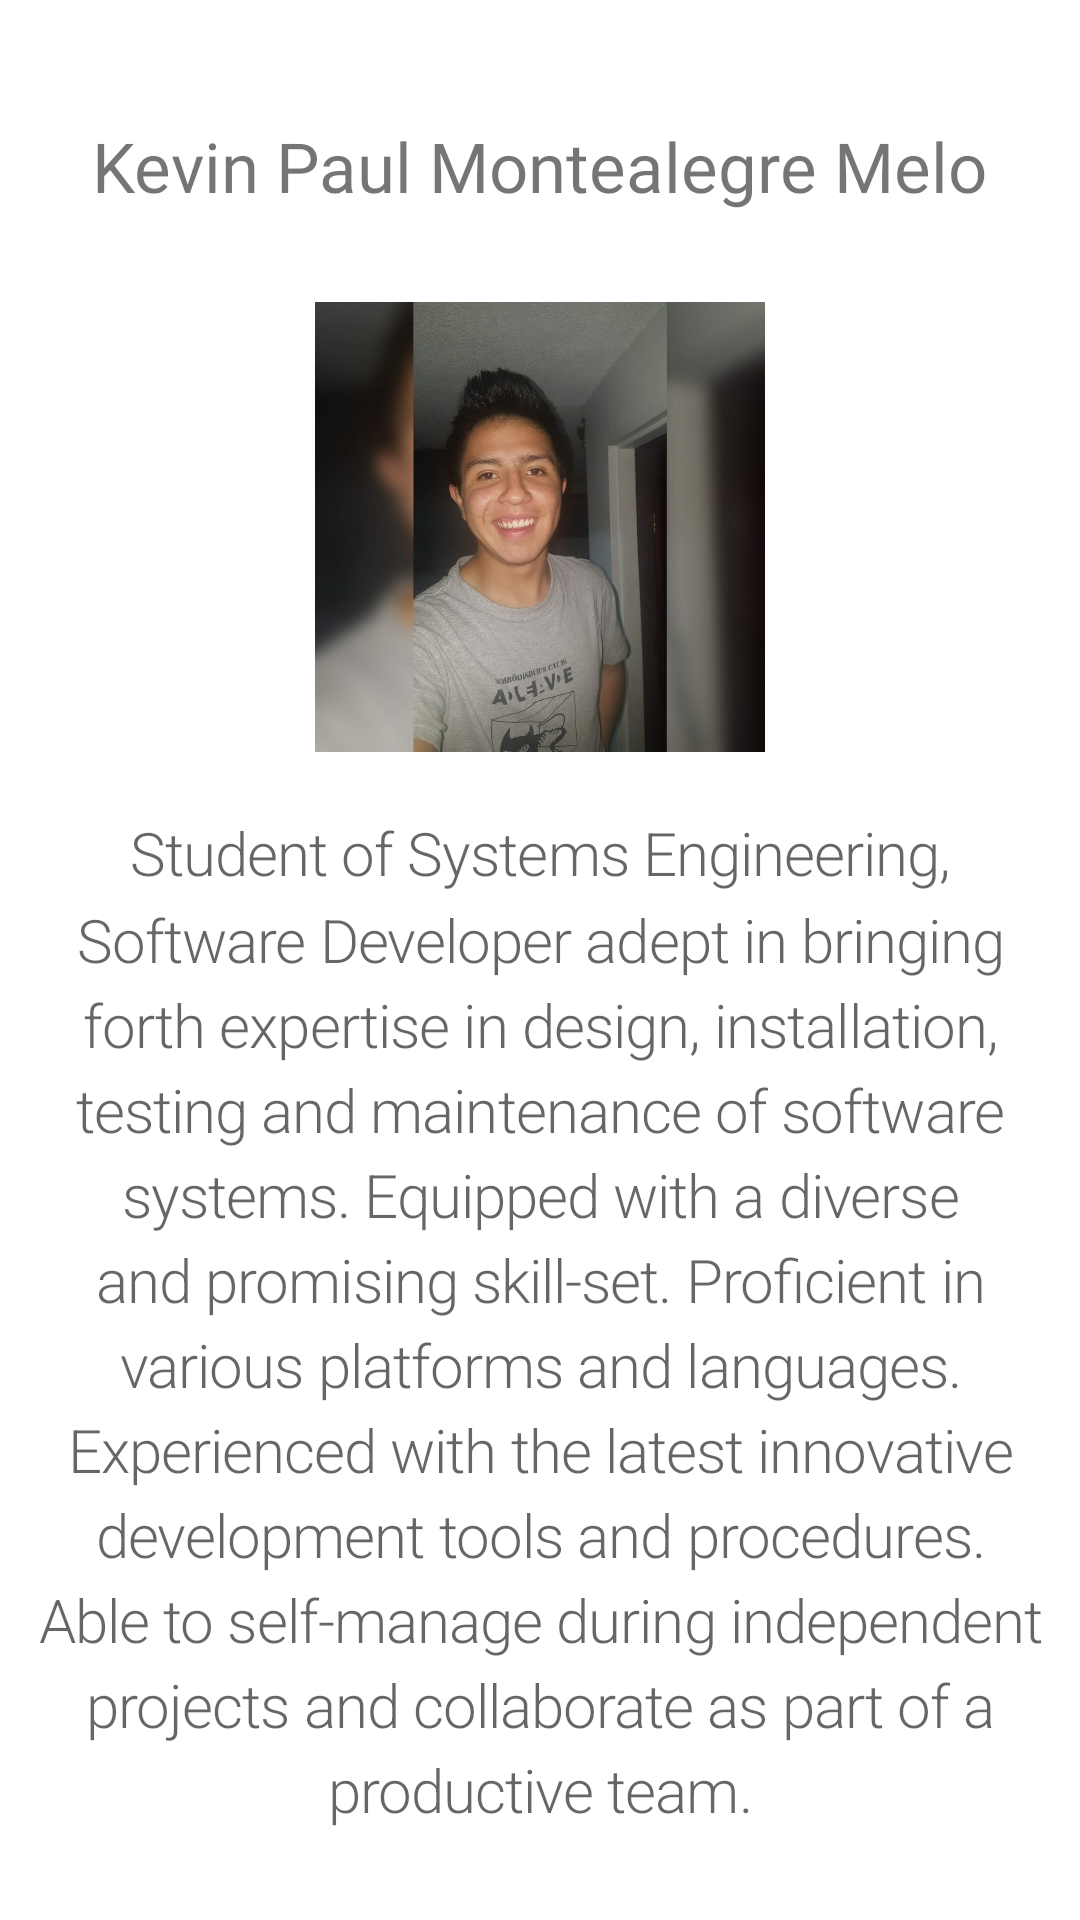

This screen was rendered from an Android layout file. Write that file and the resources it references.
<!-- AndroidManifest.xml: application theme Theme.Aboutme -->
<!-- res/layout/fragment_profile.xml -->
<?xml version="1.0" encoding="utf-8"?>
<FrameLayout xmlns:android="http://schemas.android.com/apk/res/android"
    xmlns:tools="http://schemas.android.com/tools"
    android:layout_width="match_parent"
    android:layout_height="match_parent"
    xmlns:app="http://schemas.android.com/apk/res-auto"
    tools:context=".ui.ProfileFragment">



    <ScrollView
        android:id="@+id/scrollView"
        android:layout_width="match_parent"
        android:layout_height="wrap_content">


    <LinearLayout
        android:layout_width="match_parent"
        android:layout_height="wrap_content"
        android:orientation="vertical">

        <TextView
            android:layout_width="wrap_content"
            android:layout_height="wrap_content"
            android:layout_gravity="center"
            android:layout_marginTop="40dp"
            android:fontFamily="@font/mazzardhbold"
            android:text="@string/developer"
            android:textSize="@dimen/text_size"
            app:layout_constraintBottom_toBottomOf="parent"
            app:layout_constraintLeft_toLeftOf="parent"
            app:layout_constraintRight_toRightOf="parent"
            app:layout_constraintTop_toTopOf="parent" />
        <ImageView
            android:id="@+id/imageView"
            android:layout_width="150dp"
            android:layout_height="150dp"
            android:layout_gravity="center"
            android:layout_marginTop="30dp"
            android:contentDescription="@string/paul_dev"
            android:src="@drawable/paul"
            tools:srcCompat="@tools:sample/avatars" />
            <TextView
                android:id="@+id/textView"
                android:layout_width="match_parent"
                android:layout_height="wrap_content"
                android:layout_marginTop="20dp"
                android:gravity="center"
                android:layout_marginStart="10dp"
                android:layout_marginEnd="10dp"
                android:lineSpacingMultiplier="1.2"
                android:text="@string/dev_description"
                android:textAppearance="?attr/textAppearanceHeadline1"
                android:textSize="20sp" />
    </LinearLayout>
    </ScrollView>

</FrameLayout>
<!-- resources referenced by this layout -->
<resources>
  <dimen name="text_size">23sp</dimen>
  <!-- drawable paul: jpg bitmap (drawable, 83003 bytes) -->
  <string name="dev_description">Student of Systems Engineering, Software Developer adept in bringing forth expertise in design, installation, testing and maintenance of software systems. Equipped with a diverse and promising skill-set. Proficient in various platforms and languages. Experienced with the latest innovative development tools and procedures. Able to self-manage during independent projects and collaborate as part of a productive team.</string>
  <string name="developer">Kevin Paul Montealegre Melo</string>
  <string name="paul_dev">Developer</string>
  <style name="Theme.Aboutme" parent="Theme.MaterialComponents.DayNight.DarkActionBar">
          
          <item name="colorPrimary">@color/purple_500</item>
          <item name="colorPrimaryVariant">@color/purple_700</item>
          <item name="colorOnPrimary">@color/white</item>
          
          <item name="colorSecondary">@color/teal_200</item>
          <item name="colorSecondaryVariant">@color/teal_700</item>
          <item name="colorOnSecondary">@color/black</item>
          
          <item name="android:statusBarColor" tools:targetApi="l">?attr/colorPrimaryVariant</item>
          
  
  
  
      </style>
  <!-- not gathered from this repository: default colours our renderer supplied (Android Studio template values) -->
  <color name="purple_500">#FF6200EE</color>
  <color name="purple_700">#FF3700B3</color>
  <color name="teal_200">#FF03DAC5</color>
  <color name="teal_700">#FF018786</color>
  <color name="black">#FF000000</color>
  <color name="white">#FFFFFFFF</color>
</resources>
